Dataset: fruits_dataset (GitHub, and-kul/fruits_dataset). Classes: orange, pineapple, watermelon.

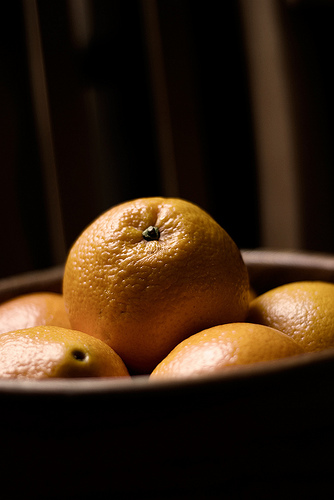
Label: orange

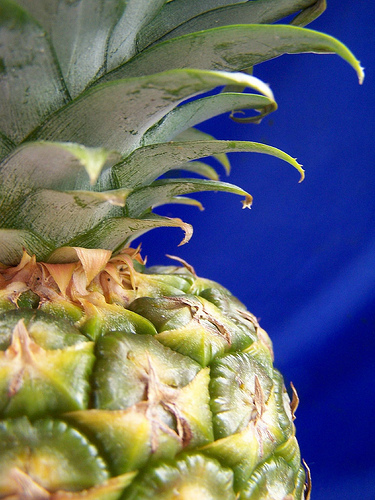
Label: pineapple

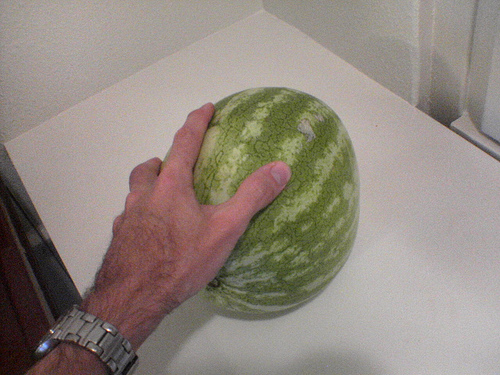
Label: watermelon

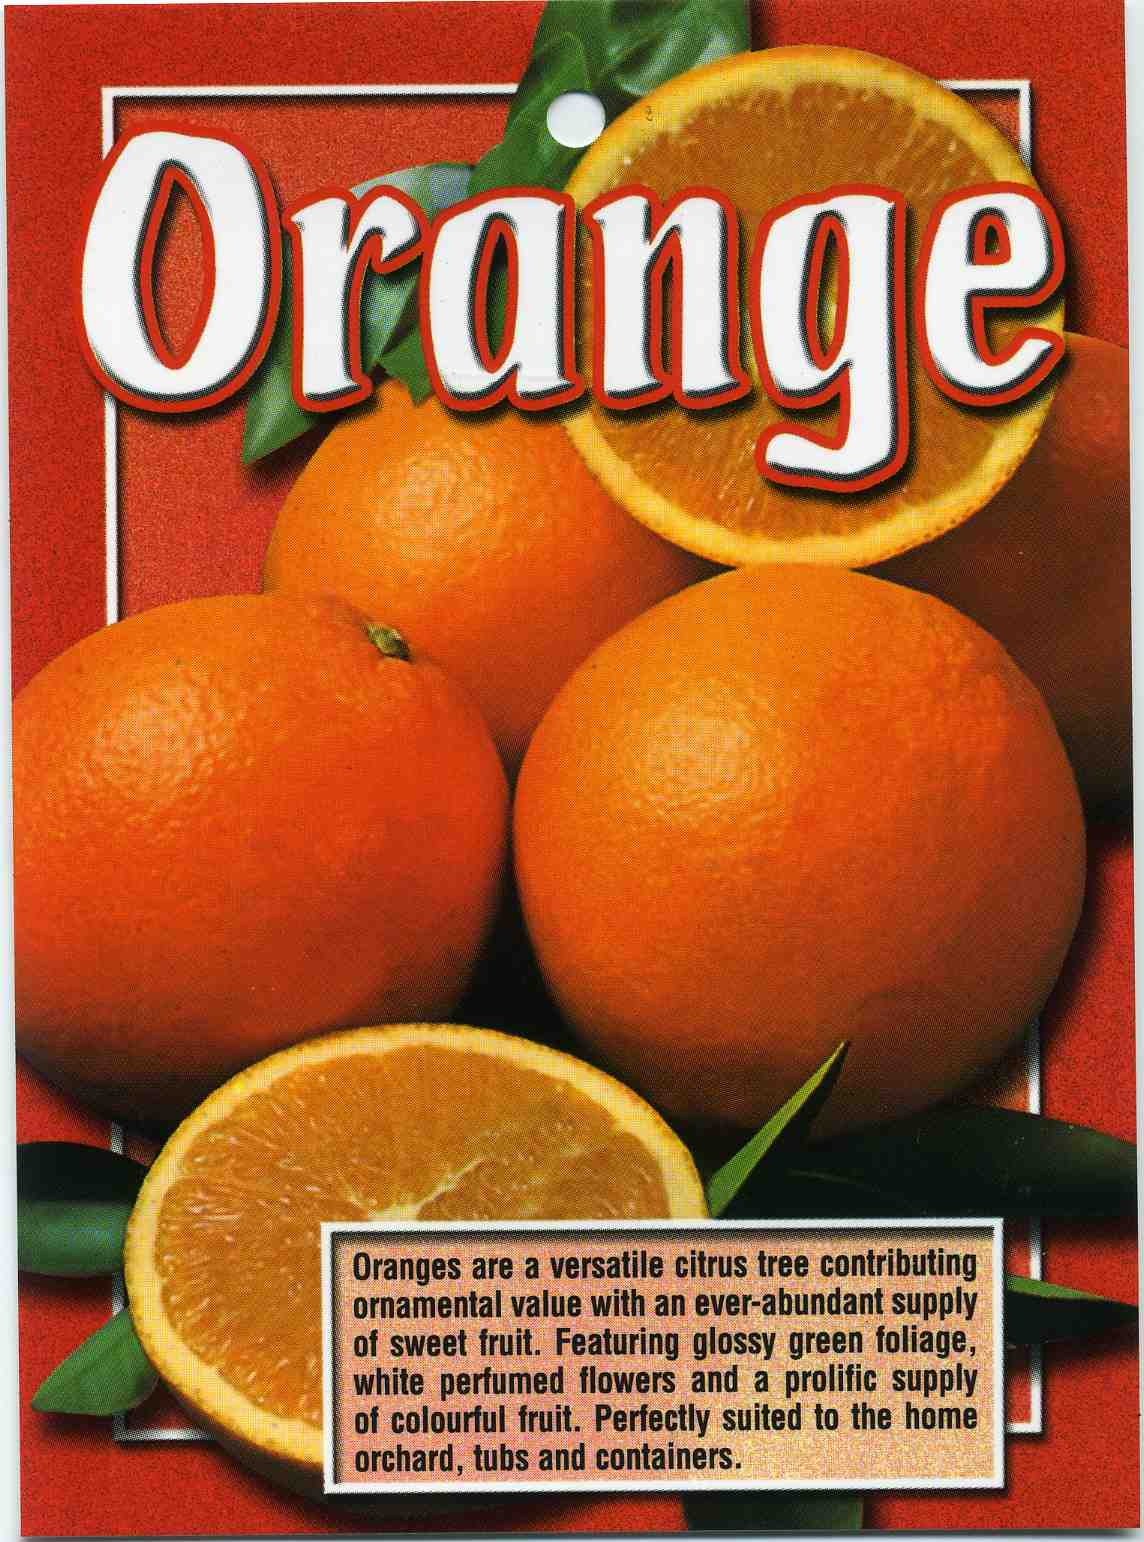
Label: orange

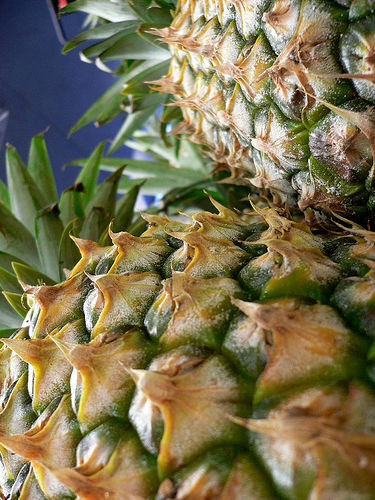
Label: pineapple

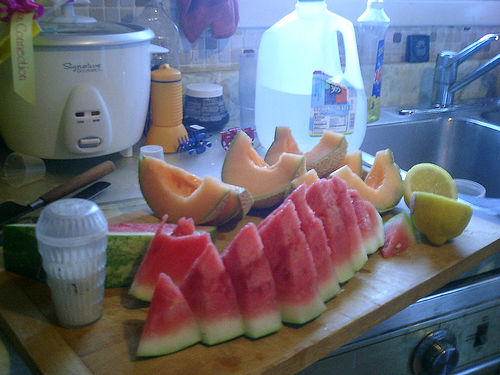
Label: watermelon
